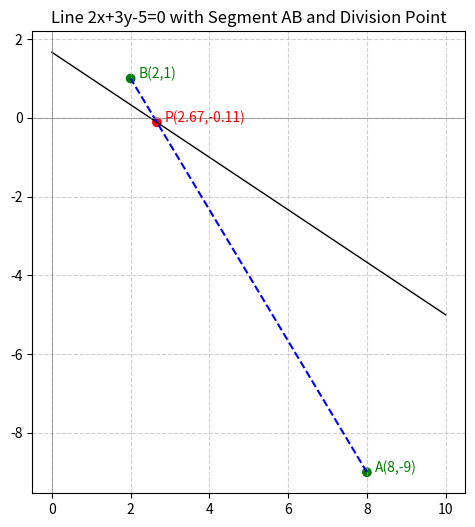

The matplotlib source for this figure:
import matplotlib.pyplot as plt
import numpy as np

# Given line: 2x + 3y - 5 = 0
a, b, c = 2, 3, -5

# Points
x1, y1 = 8, -9   # A
x2, y2 = 2, 1    # B
px, py = 8/3, -1/9   # Division point

# Line 2x + 3y - 5 = 0 -> y = -(a*x + c)/b
xx = np.linspace(min(x1, x2) - 2, max(x1, x2) + 2, 200)
yy = (-(a * xx + c)) / b

plt.figure(figsize=(6,6))

# Plot line
plt.plot(xx, yy, 'k-', linewidth=1)

# Plot segment AB
plt.plot([x1, x2], [y1, y2], 'b--')

# Plot points
plt.scatter([x1, x2, px], [y1, y2, py], color=['green','green','red'])

# Label points directly on figure
plt.text(x1+0.2, y1, f"A({x1},{y1})", color="green", fontsize=10)
plt.text(x2+0.2, y2, f"B({x2},{y2})", color="green", fontsize=10)
plt.text(px+0.2, py, f"P({px:.2f},{py:.2f})", color="red", fontsize=10)

# Axes lines
plt.axhline(0, color='gray', linewidth=0.5)
plt.axvline(0, color='gray', linewidth=0.5)

# Grid and aspect
plt.grid(True, linestyle='--', alpha=0.6)
plt.gca().set_aspect('equal', adjustable='box')

plt.title("Line 2x+3y-5=0 with Segment AB and Division Point")
plt.savefig('2.png')
plt.show()
